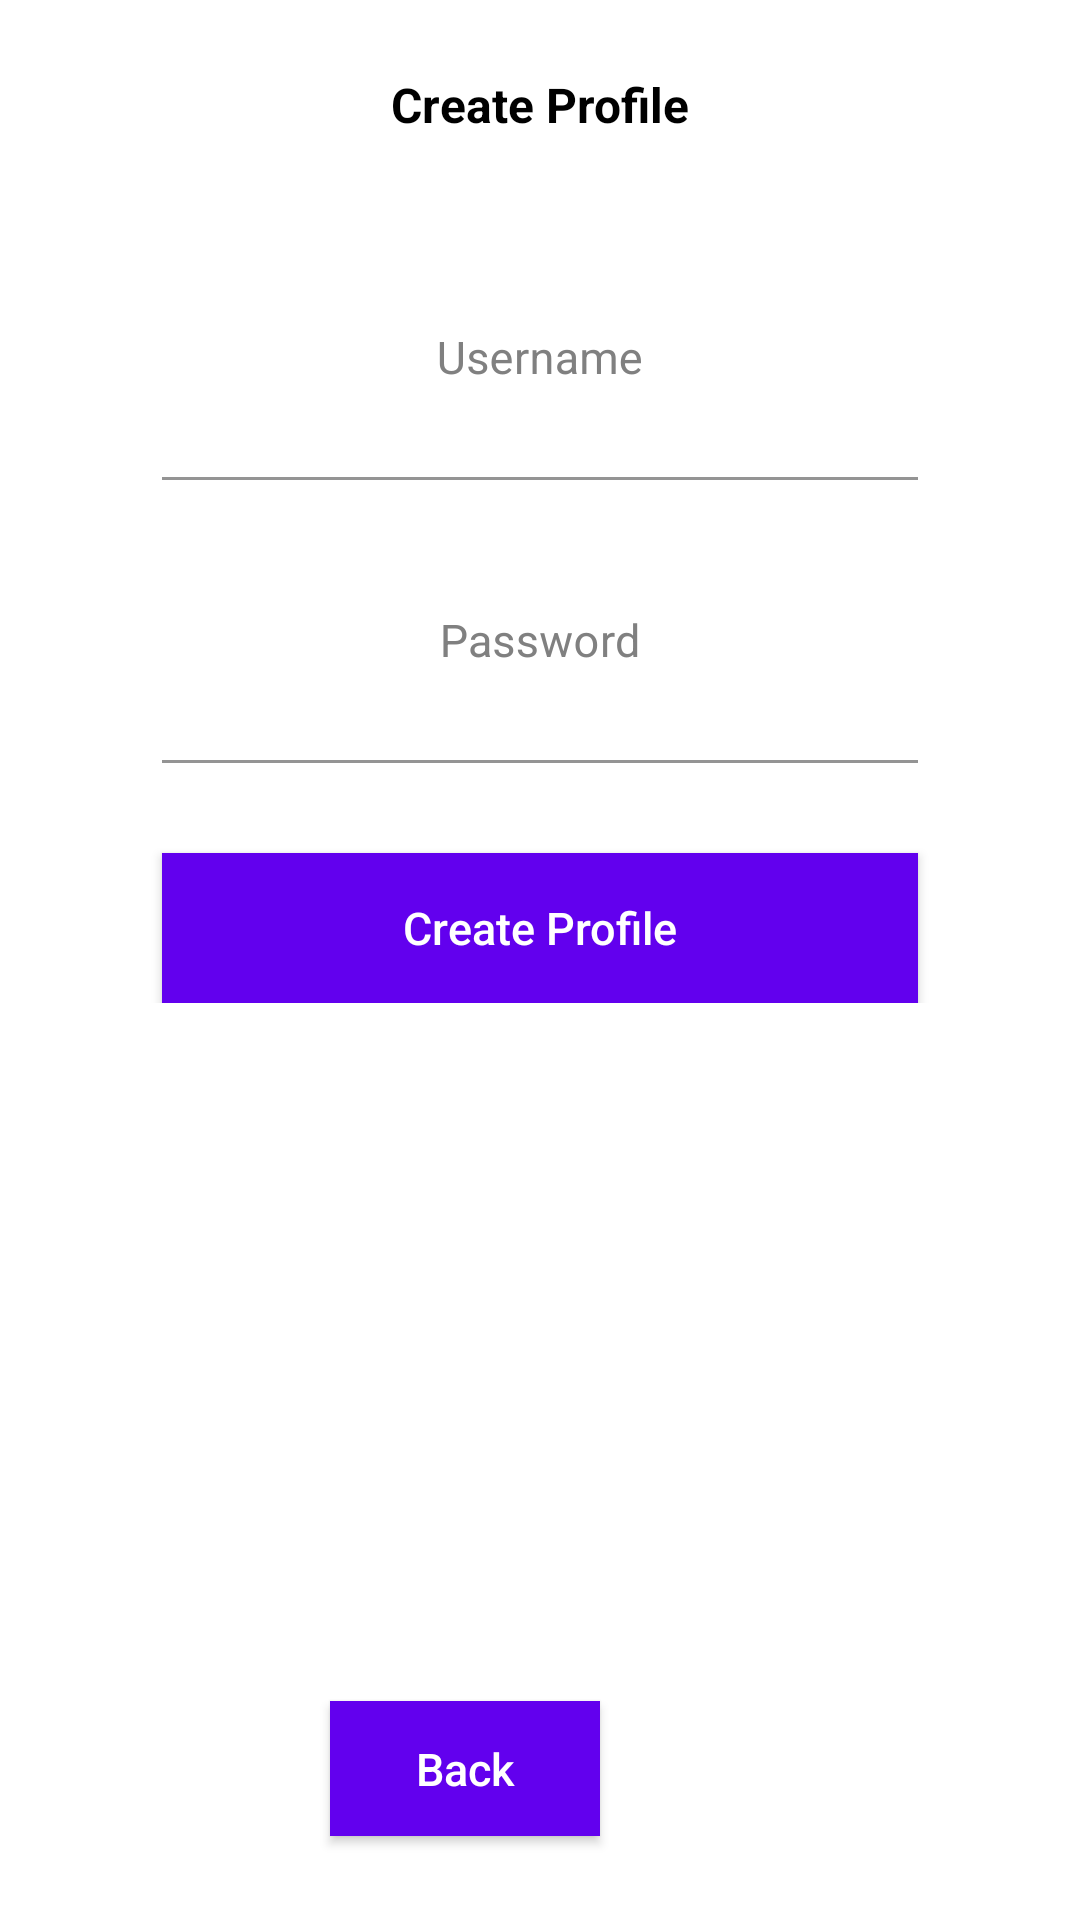

This screen was rendered from an Android layout file. Write that file and the resources it references.
<!-- AndroidManifest.xml: application theme Theme.ArborParker -->
<!-- res/layout/create_profile.xml -->
<?xml version="1.0" encoding="utf-8"?>
<androidx.constraintlayout.widget.ConstraintLayout xmlns:android="http://schemas.android.com/apk/res/android"
    xmlns:app="http://schemas.android.com/apk/res-auto"
    xmlns:tools="http://schemas.android.com/tools"
    android:layout_width="match_parent"
    android:layout_height="match_parent"
    android:background="#FFFFFF"
    tools:context=".EditProfileActivity">

    <TextView
        android:id="@+id/tv_heading"
        android:layout_width="wrap_content"
        android:layout_height="wrap_content"
        android:layout_marginTop="24dp"
        android:text="Create Profile"
        android:textColor="#000"
        android:textSize="16sp"
        android:textStyle="bold"
        app:layout_constraintEnd_toEndOf="parent"
        app:layout_constraintStart_toStartOf="parent"
        app:layout_constraintTop_toTopOf="parent" />


    <ScrollView
        android:layout_width="match_parent"
        android:layout_height="wrap_content"
        app:layout_constraintTop_toBottomOf="@id/tv_heading">

        <androidx.constraintlayout.widget.ConstraintLayout
            android:layout_width="match_parent"
            android:layout_height="match_parent"
            android:focusable="true"
            android:focusableInTouchMode="true">


            <com.google.android.material.textfield.TextInputLayout
                android:id="@+id/layout_image"
                android:layout_width="0dp"
                android:layout_height="wrap_content"
                android:layout_marginTop="20dp"
                android:textColorHint="#808080"
                app:layout_constraintEnd_toEndOf="parent"
                app:layout_constraintStart_toStartOf="parent"
                app:layout_constraintTop_toTopOf="parent"
                app:layout_constraintWidth_percent="0.7">


            </com.google.android.material.textfield.TextInputLayout>

            <com.google.android.material.textfield.TextInputLayout
                android:id="@+id/layout_user_name"
                android:layout_width="0dp"
                android:layout_height="wrap_content"
                android:layout_marginTop="14dp"
                android:textColorHint="#808080"
                app:layout_constraintEnd_toEndOf="parent"
                app:layout_constraintStart_toStartOf="parent"
                app:layout_constraintTop_toBottomOf="@+id/layout_image"
                app:layout_constraintWidth_percent="0.7">

                <EditText
                    android:id="@+id/et_user_name"
                    android:layout_width="match_parent"
                    android:layout_height="wrap_content"
                    android:background="#00000000"
                    android:gravity="center"
                    android:hint="Username"
                    android:padding="30dp"
                    android:textColor="#000000"
                    android:textColorHint="#808080"
                    android:textSize="15sp" />
            </com.google.android.material.textfield.TextInputLayout>


            <com.google.android.material.textfield.TextInputLayout
                android:id="@+id/layout_password"
                android:layout_width="0dp"
                android:layout_height="wrap_content"
                android:layout_marginTop="14dp"
                android:textColorHint="#808080"
                app:layout_constraintEnd_toEndOf="parent"
                app:layout_constraintStart_toStartOf="parent"
                app:layout_constraintTop_toBottomOf="@+id/layout_user_name"
                app:layout_constraintWidth_percent="0.7">

                <EditText
                    android:id="@+id/et_password"
                    android:layout_width="match_parent"
                    android:layout_height="wrap_content"
                    android:background="#00000000"
                    android:gravity="center"
                    android:hint="Password"
                    android:padding="30dp"
                    android:textColor="#000000"
                    android:textColorHint="#808080"
                    android:textSize="15sp" />
            </com.google.android.material.textfield.TextInputLayout>



            <Button
                android:id="@+id/btn_update"
                style="?android:attr/borderlessButtonStyle"
                android:layout_width="0dp"
                android:layout_height="50dp"
                android:layout_marginTop="30dp"
                android:background="@color/design_default_color_primary"
                android:elevation="2dp"
                android:onClick="performEditProfile"
                android:text="Create Profile"
                android:textAllCaps="false"
                android:textColor="#FFFFFF"
                android:textSize="15sp"
                app:layout_constraintEnd_toEndOf="parent"
                app:layout_constraintStart_toStartOf="parent"
                app:layout_constraintTop_toBottomOf="@+id/layout_password"
                app:layout_constraintWidth_percent="0.7" />

        </androidx.constraintlayout.widget.ConstraintLayout>

    </ScrollView>

    <Button
        android:id="@+id/btn_backtoprofile"
        style="?android:attr/borderlessButtonStyle"
        android:layout_width="90dp"
        android:layout_height="45dp"
        android:layout_marginEnd="160dp"
        android:layout_marginBottom="28dp"
        android:background="@color/design_default_color_primary"
        android:elevation="2dp"
        android:text="Back"
        android:textAllCaps="false"
        android:textColor="#FFFFFF"
        android:textSize="15sp"
        app:layout_constraintBottom_toBottomOf="parent"
        app:layout_constraintEnd_toEndOf="parent"
        app:layout_constraintWidth_percent="0.7" />

</androidx.constraintlayout.widget.ConstraintLayout>
<!-- resources referenced by this layout -->
<resources>
  <style name="Theme.ArborParker" parent="Theme.MaterialComponents.DayNight.DarkActionBar">
          
          <item name="colorPrimary">@color/maroon</item>
          <item name="colorPrimaryVariant">@color/dark_red</item>
          <item name="colorOnPrimary">@color/white</item>
          
          <item name="colorSecondary">@color/teal_200</item>
          <item name="colorSecondaryVariant">@color/teal_700</item>
          <item name="colorOnSecondary">@color/black</item>
          
          <item name="android:statusBarColor">?attr/colorPrimaryVariant</item>
          
          <item name="android:textColorPrimary">@color/black</item>
      </style>
  <color name="maroon">#800000</color>
  <color name="dark_red">#400000</color>
  <color name="white">#FFFFFFFF</color>
  <color name="teal_200">#FF03DAC5</color>
  <color name="teal_700">#FF018786</color>
  <color name="black">#FF000000</color>
</resources>
